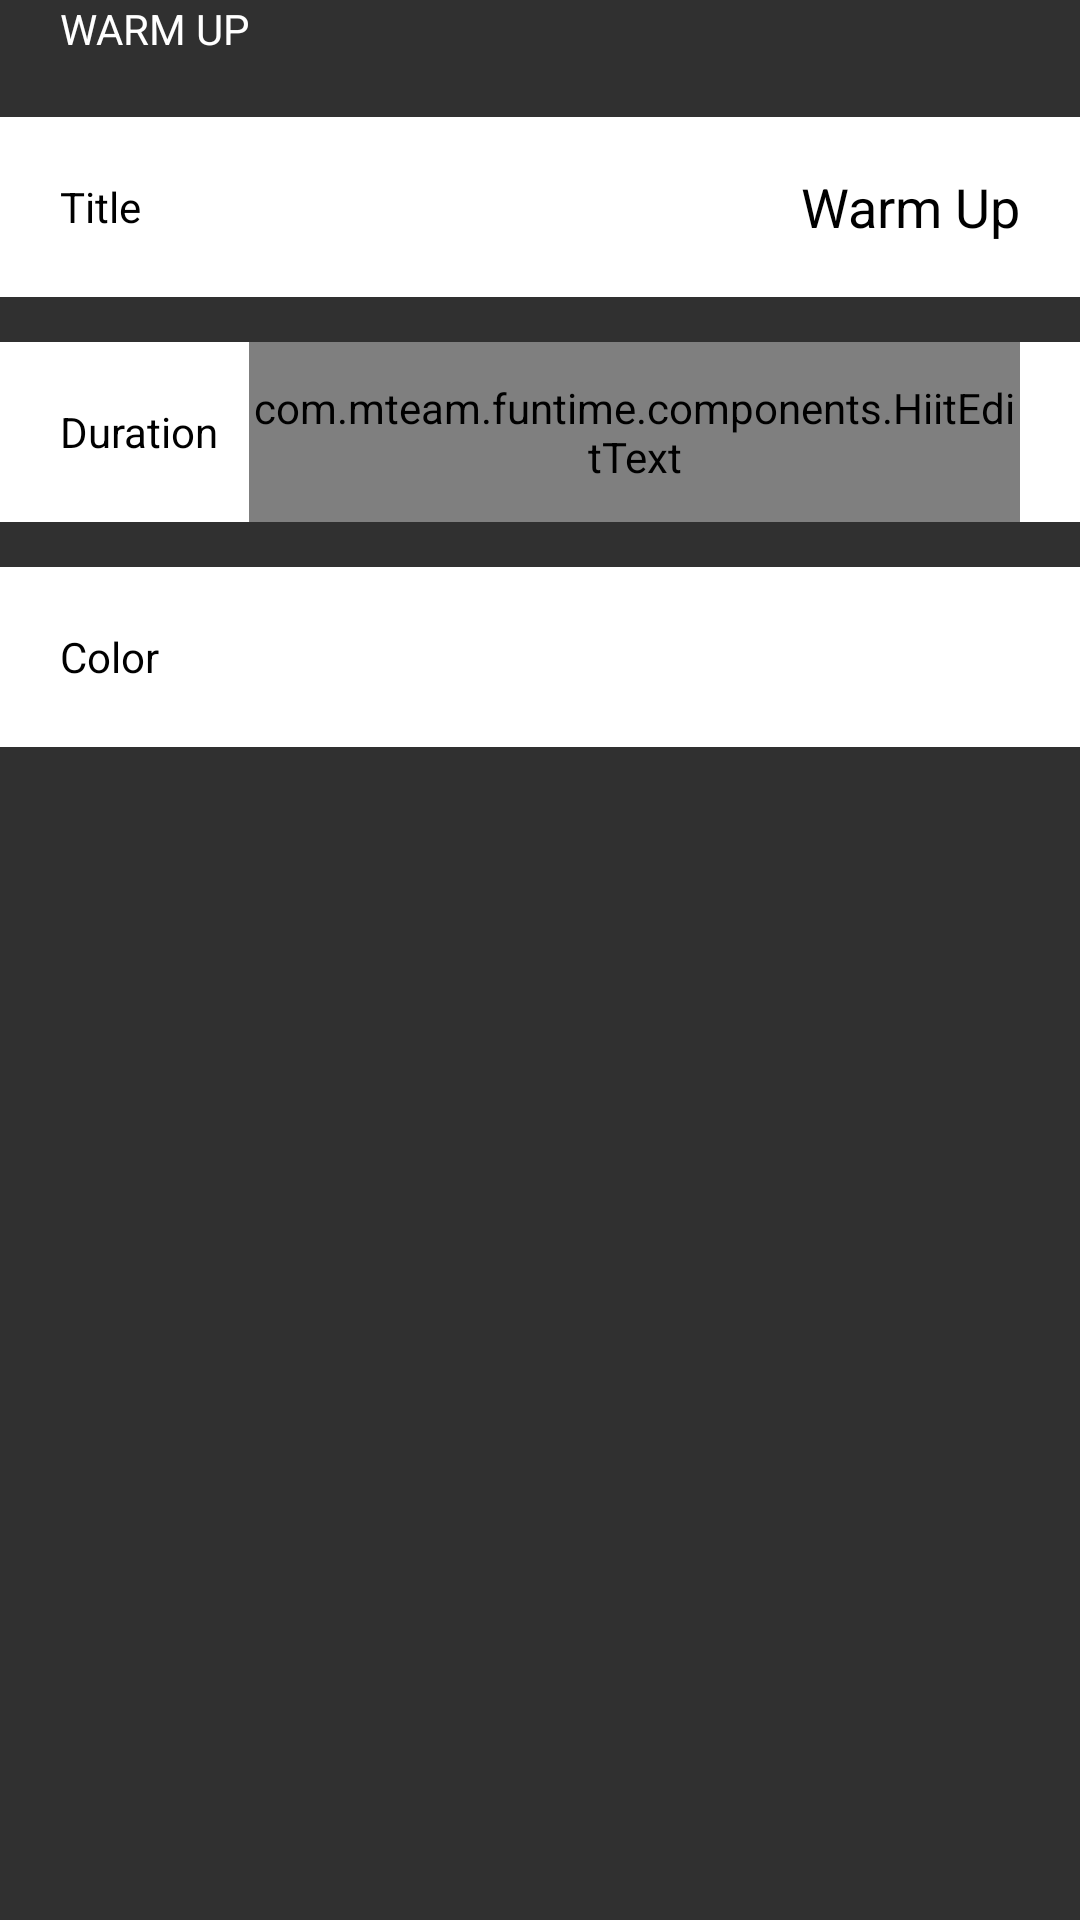

Write the Android layout XML for this screen, with the resource values it uses.
<!-- AndroidManifest.xml: application theme Theme.Design.NoActionBar -->
<!-- res/layout/timer_warmup.xml -->
<?xml version="1.0" encoding="utf-8"?>
<LinearLayout xmlns:android="http://schemas.android.com/apk/res/android"
    android:id="@+id/layoutWarmup"
    android:layout_width="match_parent"
    android:layout_height="wrap_content"
    android:layout_margin="@dimen/activity_vertical_margin"
    android:orientation="vertical" >

    <TextView
        android:id="@+id/txtWarmup"
        android:layout_width="wrap_content"
        android:layout_height="wrap_content"
        android:layout_marginLeft="20dp"
        android:text="@string/warmup"
        android:textColor="@android:color/white"
        android:textSize="@dimen/title_text" />

    <RelativeLayout
        android:id="@+id/layoutWarmupName"
        android:layout_width="match_parent"
        android:layout_height="60dp"
        android:layout_marginTop="20dp"
        android:background="@color/white"
        android:orientation="vertical" >

        <TextView
            android:id="@+id/txtWarmupTitle"
            android:layout_width="wrap_content"
            android:layout_height="wrap_content"
            android:layout_alignParentLeft="true"
            android:layout_centerVertical="true"
            android:layout_marginLeft="20dp"
            android:text="@string/title"
            android:textColor="@android:color/black"
            android:textSize="@dimen/title_text" />

        <EditText
            android:id="@+id/edtWarmupName"
            android:layout_width="match_parent"
            android:layout_height="match_parent"
            android:layout_alignParentEnd="true"
            android:layout_centerVertical="true"
            android:layout_marginStart="200dp"
            android:layout_marginEnd="20dp"
            android:background="@android:color/transparent"
            android:gravity="right|center_vertical"
            android:inputType="text"
            android:text="@string/warmup_normal"
            android:textColor="@color/black"
            android:textSize="@dimen/title_text" />
    </RelativeLayout>

    <RelativeLayout
        android:id="@+id/layoutWarmupDuration"
        android:layout_width="match_parent"
        android:layout_height="60dp"
        android:layout_marginTop="15dp"
        android:background="@color/white"
        android:orientation="vertical" >

        <TextView
            android:id="@+id/txtWarmupDurationTitle"
            android:layout_width="wrap_content"
            android:layout_height="wrap_content"
            android:layout_alignParentLeft="true"
            android:layout_centerVertical="true"
            android:layout_marginLeft="20dp"
            android:text="@string/duration"
            android:textColor="@android:color/black"
            android:textSize="@dimen/title_text" />

        <com.mteam.funtime.components.HiitEditText
            android:id="@+id/edtWarmupDurationTime"
            android:layout_width="match_parent"
            android:layout_height="match_parent"
            android:layout_alignParentRight="true"
            android:layout_centerVertical="true"
            android:layout_marginLeft="10dp"
            android:layout_marginRight="20dp"
            android:layout_toRightOf="@+id/txtWarmupDurationTitle"
            android:background="@android:color/transparent"
            android:gravity="right|center_vertical"
            android:inputType="number"
            android:text="@string/default_time"
            android:textColor="@color/black"
            android:textSize="@dimen/title_text" />
    </RelativeLayout>

    <RelativeLayout
        android:id="@+id/layoutWarmupColor"
        android:layout_width="match_parent"
        android:layout_height="60dp"
        android:layout_marginTop="15dp"
        android:background="@color/white"
        android:orientation="vertical" >

        <TextView
            android:id="@+id/txtWarmupColorTitle"
            android:layout_width="wrap_content"
            android:layout_height="wrap_content"
            android:layout_alignParentLeft="true"
            android:layout_centerVertical="true"
            android:layout_marginLeft="20dp"
            android:text="@string/color"
            android:textColor="@android:color/black"
            android:textSize="@dimen/title_text" />

        <ImageView
            android:id="@+id/imgWarmupColor"
            android:layout_width="45dp"
            android:layout_height="45dp"
            android:layout_alignParentRight="true"
            android:layout_centerVertical="true"
            android:layout_marginRight="20dp"
            android:background="@drawable/yellow"
            android:tag="@string/yellow"
            android:contentDescription="@string/app_name" />
    </RelativeLayout>

</LinearLayout>
<!-- resources referenced by this layout -->
<resources>
  <string name="app_name">Fun Time</string>
  <string name="color">Color</string>
  <string name="default_time">00:00:00</string>
  <string name="duration">Duration</string>
  <string name="title">Title</string>
  <string name="warmup">WARM UP</string>
  <string name="warmup_normal">Warm Up</string>
  <string name="yellow">Yellow</string>
  <!-- not gathered from this repository: default colours our renderer supplied (Android Studio template values) -->
  <color name="black">#FF000000</color>
  <color name="white">#FFFFFFFF</color>
</resources>
